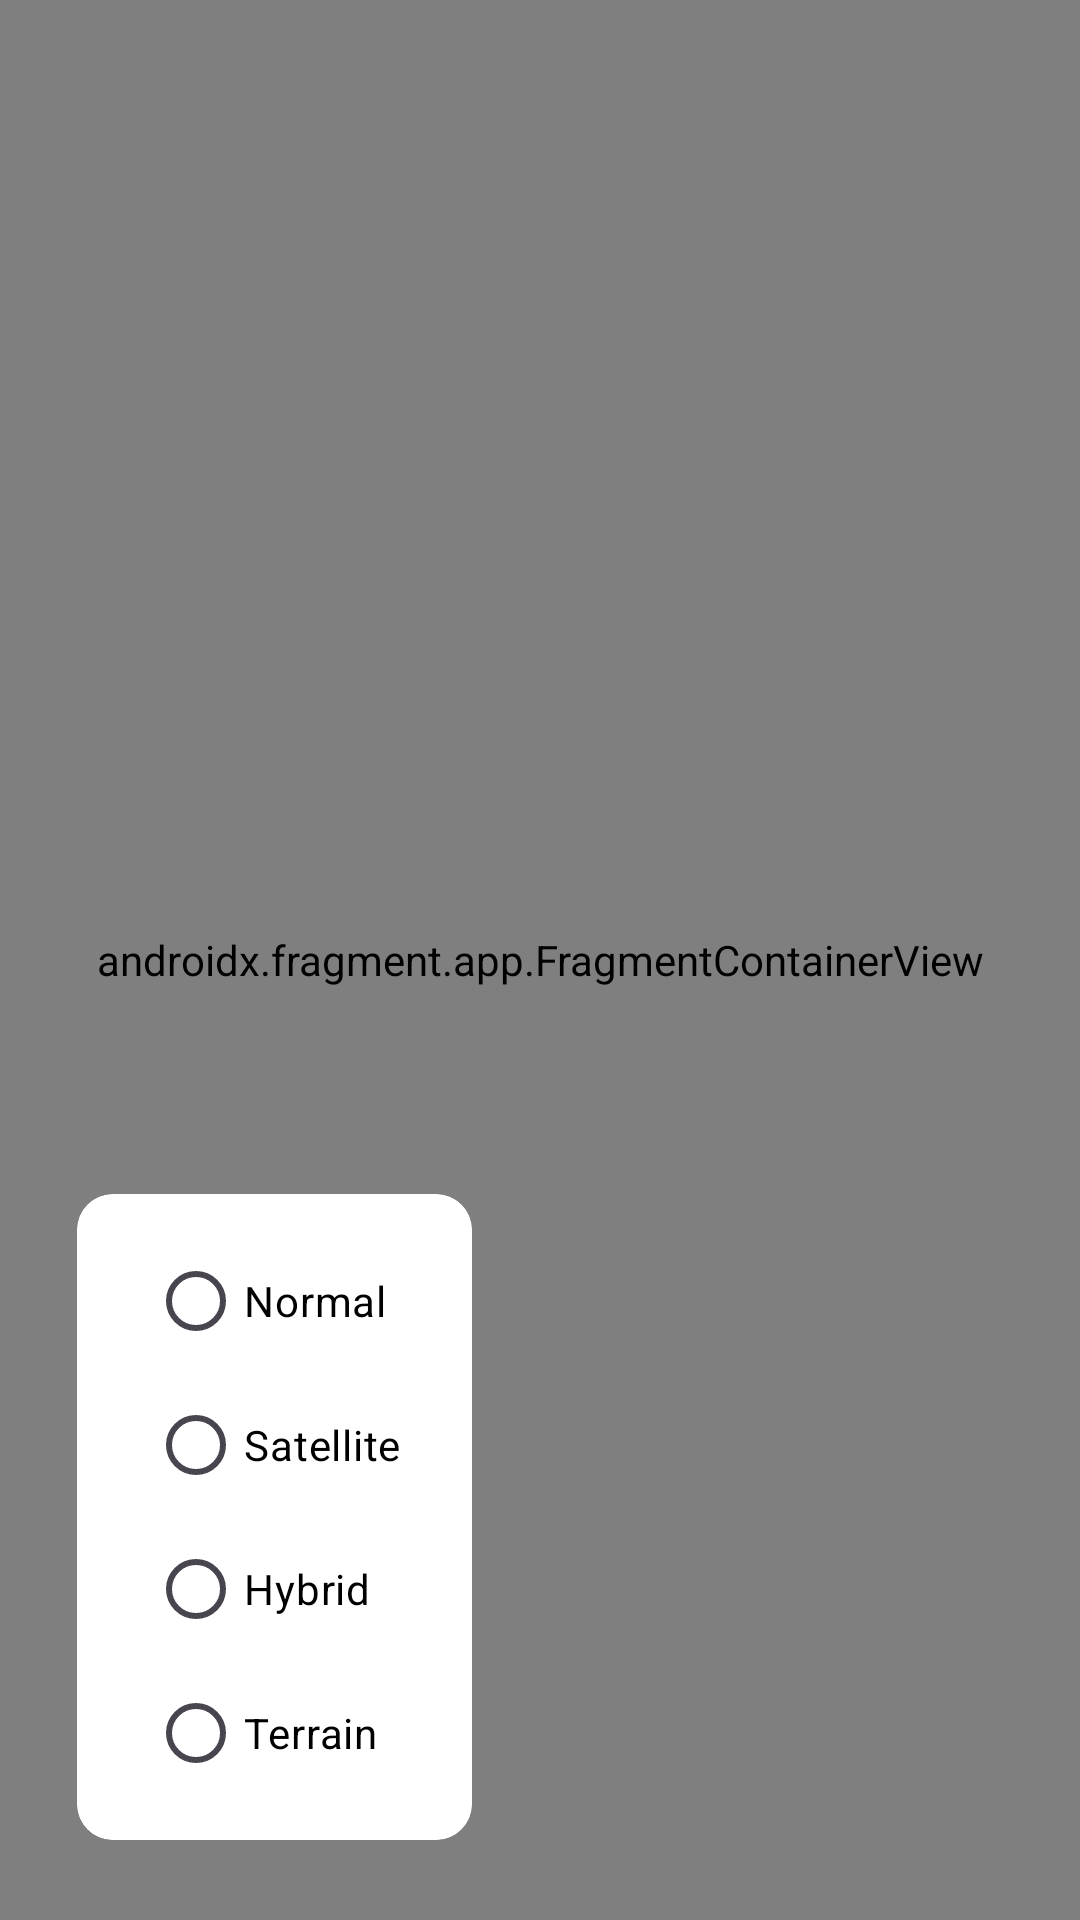

Write the Android layout XML for this screen, with the resource values it uses.
<!-- AndroidManifest.xml: application theme Theme.AndroidWithJava -->
<!-- res/layout/activity_maps.xml -->
<?xml version="1.0" encoding="utf-8"?>
<androidx.constraintlayout.widget.ConstraintLayout xmlns:android="http://schemas.android.com/apk/res/android"
    xmlns:app="http://schemas.android.com/apk/res-auto"
    xmlns:tools="http://schemas.android.com/tools"
    android:id="@+id/cl_main"
    android:layout_width="match_parent"
    android:layout_height="match_parent"
    tools:context=".google_map.MapsActivity">


    <androidx.fragment.app.FragmentContainerView
        android:id="@+id/map"
        android:name="com.google.android.gms.maps.SupportMapFragment"
        android:layout_width="match_parent"
        android:layout_height="match_parent"
        app:layout_constraintBottom_toBottomOf="parent"
        app:layout_constraintEnd_toEndOf="parent"
        app:layout_constraintStart_toStartOf="parent"
        app:layout_constraintTop_toTopOf="parent" />

    <com.google.android.material.card.MaterialCardView
        android:layout_width="wrap_content"
        android:layout_height="wrap_content"
        android:layout_marginStart="20dp"
        android:layout_marginBottom="20dp"
        android:elevation="4dp"
        app:cardBackgroundColor="@color/white"
        app:cardUseCompatPadding="true"
        app:layout_constraintBottom_toBottomOf="parent"
        app:layout_constraintStart_toStartOf="parent"
        app:strokeColor="@null">

        <RadioGroup
            android:id="@+id/radio_group"
            android:layout_width="wrap_content"
            android:layout_height="wrap_content"
            android:paddingHorizontal="24dp"
            android:paddingVertical="12dp">

            <RadioButton
                android:id="@+id/radio_normal"
                android:layout_width="wrap_content"
                android:layout_height="wrap_content"
                android:buttonTint="@color/black"
                android:text="Normal"
                android:textColor="@color/black" />

            <RadioButton
                android:id="@+id/radio_satellite"
                android:layout_width="wrap_content"
                android:layout_height="wrap_content"
                android:buttonTint="@color/black"
                android:text="Satellite"
                android:textColor="@color/black" />

            <RadioButton
                android:id="@+id/radio_hybrid"
                android:layout_width="wrap_content"
                android:layout_height="wrap_content"
                android:buttonTint="@color/black"
                android:text="Hybrid"
                android:textColor="@color/black" />

            <RadioButton
                android:id="@+id/radio_terrain"
                android:layout_width="wrap_content"
                android:layout_height="wrap_content"
                android:buttonTint="@color/black"
                android:text="Terrain"
                android:textColor="@color/black" />

        </RadioGroup>

    </com.google.android.material.card.MaterialCardView>
</androidx.constraintlayout.widget.ConstraintLayout>
<!-- resources referenced by this layout -->
<resources>
  <color name="black">#FF000000</color>
  <color name="white">#FFFFFFFF</color>
  <style name="Theme.AndroidWithJava" parent="Base.Theme.AndroidWithJava" />
  <style name="Base.Theme.AndroidWithJava" parent="Theme.Material3.DayNight.NoActionBar">
          
          
      </style>
</resources>
